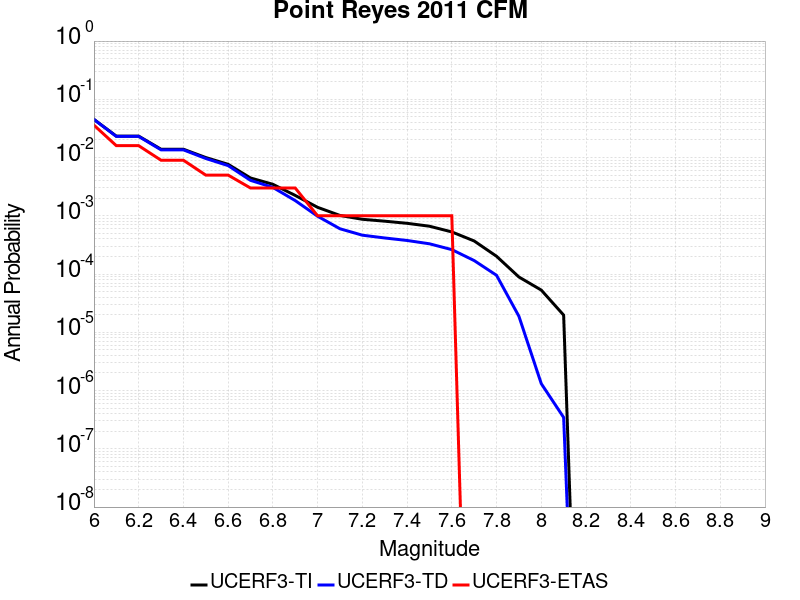

Source data for this figure (header and first rows):
Magnitude, UCERF3-TI Prob, UCERF3-TD Prob, UCERF3-ETAS Prob
6.0, 0.0452, 0.04512, 0.036
6.1, 0.02334, 0.02307, 0.016
6.2, 0.02334, 0.02307, 0.016
6.3, 0.01391, 0.01357, 0.009
6.4, 0.01391, 0.01357, 0.009
6.5, 0.01001, 0.009644, 0.005
6.6, 0.007655, 0.007274, 0.005
6.7, 0.004463, 0.004064, 0.003
6.8, 0.003477, 0.003072, 0.003
6.9, 0.002237, 0.001825, 0.003
7.0, 0.001398, 9.833161E-4, 0.001
7.1, 0.001014, 5.9910474E-4, 0.001
7.2, 8.717921E-4, 4.6488212E-4, 0.001
7.3, 8.0860633E-4, 4.1647468E-4, 0.001
7.4, 7.4335246E-4, 3.7720602E-4, 0.001
7.5, 6.629795E-4, 3.3094187E-4, 0.001
7.6, 5.291963E-4, 2.6275334E-4, 0.001
7.7, 3.6990514E-4, 1.7050732E-4, 0.0
7.8, 2.0197353E-4, 9.521581E-5, 0.0
7.9, 8.90585E-5, 1.885488E-5, 0.0
8.0, 5.3077718E-5, 1.3143409E-6, 0.0
8.1, 1.9755262E-5, 3.4573074E-7, 0.0
